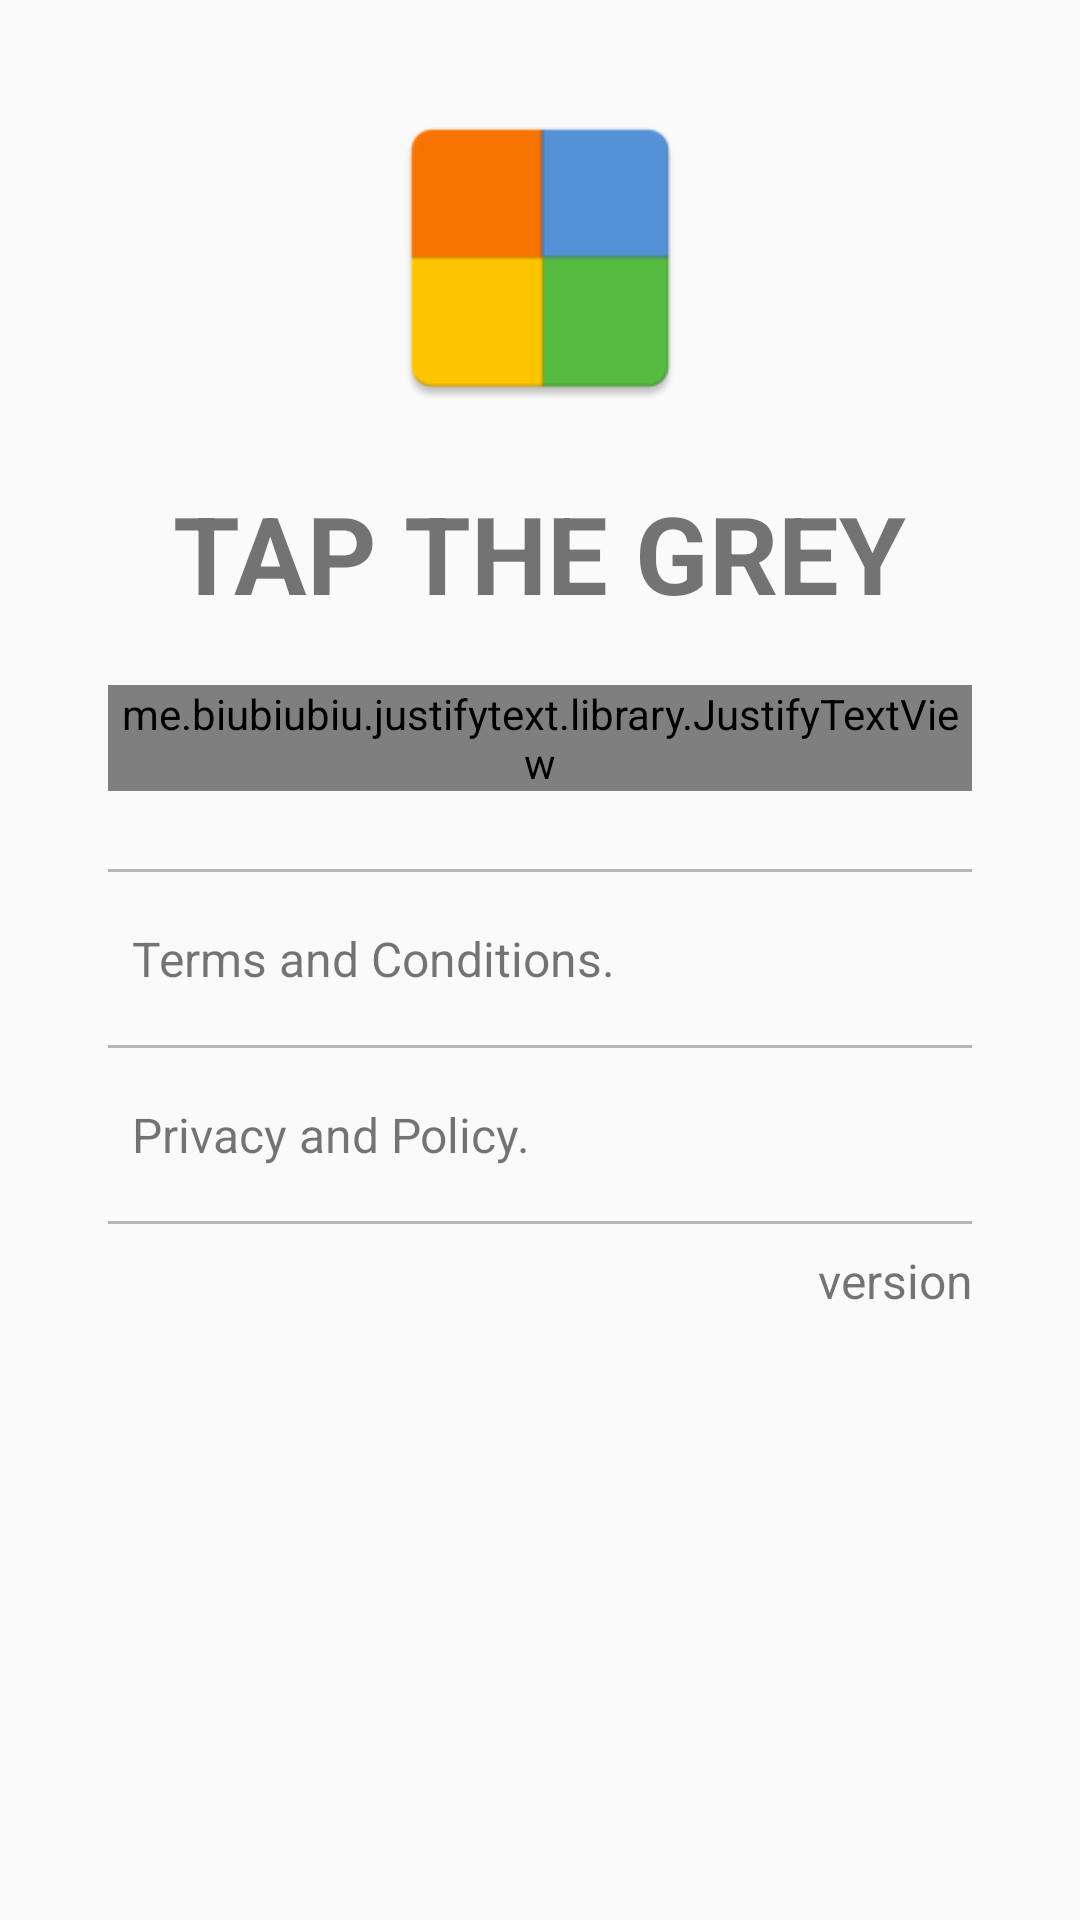

Reconstruct the res/layout file that produces this screen, plus the resources it refers to.
<!-- AndroidManifest.xml: application theme TapTheGrey.NoActionBar -->
<!-- res/layout/fragment_me.xml -->
<?xml version="1.0" encoding="utf-8"?>
<androidx.constraintlayout.widget.ConstraintLayout xmlns:android="http://schemas.android.com/apk/res/android"
    xmlns:app="http://schemas.android.com/apk/res-auto"
    android:layout_width="match_parent"
    android:layout_height="match_parent">

    <TextView
        android:id="@+id/textView2"
        android:layout_width="wrap_content"
        android:layout_height="wrap_content"
        android:layout_marginTop="@dimen/dimen_20dp"
        android:text="@string/tap_the_grey"
        android:textSize="@dimen/dimen_36sp"
        android:textStyle="bold"
        android:visibility="visible"
        app:layout_constraintEnd_toEndOf="@+id/tap_the_grey_image"
        app:layout_constraintStart_toStartOf="@id/tap_the_grey_image"
        app:layout_constraintTop_toBottomOf="@id/tap_the_grey_image" />

    <ImageView
        android:id="@+id/tap_the_grey_image"
        android:layout_width="108dp"
        android:layout_height="108dp"
        android:contentDescription="@string/tap_the_grey"
        android:src="@mipmap/ic_launcher"
        app:layout_constraintEnd_toEndOf="parent"
        app:layout_constraintStart_toStartOf="parent"
        app:layout_constraintTop_toBottomOf="@id/guideline_top" />

    <me.biubiubiu.justifytext.library.JustifyTextView
        android:id="@+id/about_content"
        android:layout_width="0dp"
        android:layout_height="wrap_content"
        android:layout_marginTop="@dimen/dimen_20dp"
        android:text="@string/company_intro"
        android:textSize="@dimen/dimen16sp"
        app:layout_constraintEnd_toEndOf="@id/guideline_end"
        app:layout_constraintStart_toStartOf="@id/guideline_start"
        app:layout_constraintTop_toBottomOf="@id/textView2" />

    <View
        android:id="@+id/view1"
        android:layout_width="0dp"
        android:layout_height="1dp"
        android:layout_marginTop="26dp"
        android:background="@color/divider"
        app:layout_constraintEnd_toStartOf="@id/guideline_end"
        app:layout_constraintStart_toStartOf="@id/guideline_start"
        app:layout_constraintTop_toBottomOf="@id/about_content" />

    <TextView
        android:id="@+id/terms"
        android:layout_width="0dp"
        android:layout_height="wrap_content"
        android:autoLink="web"
        android:gravity="start"
        android:linksClickable="true"
        android:paddingStart="@dimen/dimen_8dp"
        android:paddingTop="@dimen/dimen_18dp"
        android:paddingEnd="@dimen/dimen_8dp"
        android:paddingBottom="@dimen/dimen_18dp"
        android:text="@string/terms_conditions"
        android:textSize="@dimen/dimen16sp"
        app:layout_constraintEnd_toStartOf="@id/guideline_end"
        app:layout_constraintStart_toStartOf="@id/guideline_start"
        app:layout_constraintTop_toBottomOf="@id/view1" />

    <View
        android:id="@+id/view2"
        android:layout_width="0dp"
        android:layout_height="1dp"
        android:background="@color/divider"
        app:layout_constraintEnd_toStartOf="@id/guideline_end"
        app:layout_constraintStart_toStartOf="@id/guideline_start"
        app:layout_constraintTop_toBottomOf="@id/terms" />

    <TextView
        android:id="@+id/privicy_policy"
        android:layout_width="0dp"
        android:layout_height="wrap_content"
        android:autoLink="web"
        android:gravity="start"
        android:linksClickable="true"
        android:paddingStart="@dimen/dimen_8dp"
        android:paddingTop="@dimen/dimen_18dp"
        android:paddingEnd="@dimen/dimen_8dp"
        android:paddingBottom="@dimen/dimen_18dp"
        android:text="@string/privicy_policy"
        android:textSize="@dimen/dimen16sp"
        app:layout_constraintEnd_toStartOf="@id/guideline_end"
        app:layout_constraintStart_toStartOf="@id/guideline_start"
        app:layout_constraintTop_toBottomOf="@id/view2" />

    <View
        android:id="@+id/view3"
        android:layout_width="0dp"
        android:layout_height="1dp"
        android:background="@color/divider"
        app:layout_constraintEnd_toStartOf="@id/guideline_end"
        app:layout_constraintStart_toStartOf="@id/guideline_start"
        app:layout_constraintTop_toBottomOf="@id/privicy_policy" />

    <TextView
        android:id="@+id/version_no"
        android:layout_width="wrap_content"
        android:layout_height="wrap_content"
        android:layout_marginTop="@dimen/dimen_8dp"
        android:gravity="end"
        android:text="@string/version"
        android:textSize="@dimen/dimen16sp"
        app:layout_constraintEnd_toStartOf="@id/guideline_end"
        app:layout_constraintTop_toBottomOf="@id/view3" />

    <androidx.constraintlayout.widget.Guideline
        android:id="@+id/guideline_down"
        android:layout_width="wrap_content"
        android:layout_height="wrap_content"
        android:orientation="horizontal"
        app:layout_constraintGuide_percent="0.20" />

    <androidx.constraintlayout.widget.Guideline
        android:id="@+id/guideline_top"
        android:layout_width="wrap_content"
        android:layout_height="wrap_content"
        android:orientation="horizontal"
        app:layout_constraintGuide_percent="0.05" />

    <androidx.constraintlayout.widget.Guideline
        android:id="@+id/guideline_start"
        android:layout_width="wrap_content"
        android:layout_height="wrap_content"
        android:orientation="vertical"
        app:layout_constraintGuide_percent="0.1" />

    <androidx.constraintlayout.widget.Guideline
        android:id="@+id/guideline_end"
        android:layout_width="wrap_content"
        android:layout_height="wrap_content"
        android:orientation="vertical"
        app:layout_constraintGuide_percent="0.9" />

    <androidx.constraintlayout.widget.Guideline
        android:id="@+id/guideline_bottom"
        android:layout_width="wrap_content"
        android:layout_height="wrap_content"
        android:orientation="horizontal"
        app:layout_constraintGuide_percent="0.98" />
</androidx.constraintlayout.widget.ConstraintLayout>
<!-- resources referenced by this layout -->
<resources>
  <color name="divider">#B6B6B6</color>
  <dimen name="dimen16sp">16sp</dimen>
  <dimen name="dimen_18dp">18dp</dimen>
  <dimen name="dimen_20dp">20dp</dimen>
  <dimen name="dimen_36sp">36sp</dimen>
  <dimen name="dimen_8dp">8dp</dimen>
  <!-- mipmap ic_launcher: png bitmap (mipmap-hdpi, 885 bytes) -->
  <string name="company_intro">\t\t\t\t\t\tThe TAP THE GREY game is the best way to concentrate and focus on moving blocks colors.\nTAP THE GREY helps to focus, to hit the grey block before turning it into it\'s original color.</string>
  <string name="privicy_policy">Privacy and Policy.</string>
  <string name="tap_the_grey">TAP THE GREY</string>
  <string name="terms_conditions">Terms and Conditions.</string>
  <string name="version">version</string>
  <style name="TapTheGrey.NoActionBar" parent="Theme.AppCompat.Light.NoActionBar">
          <item name="windowActionBar">false</item>
          <item name="windowNoTitle">true</item>
      </style>
</resources>
